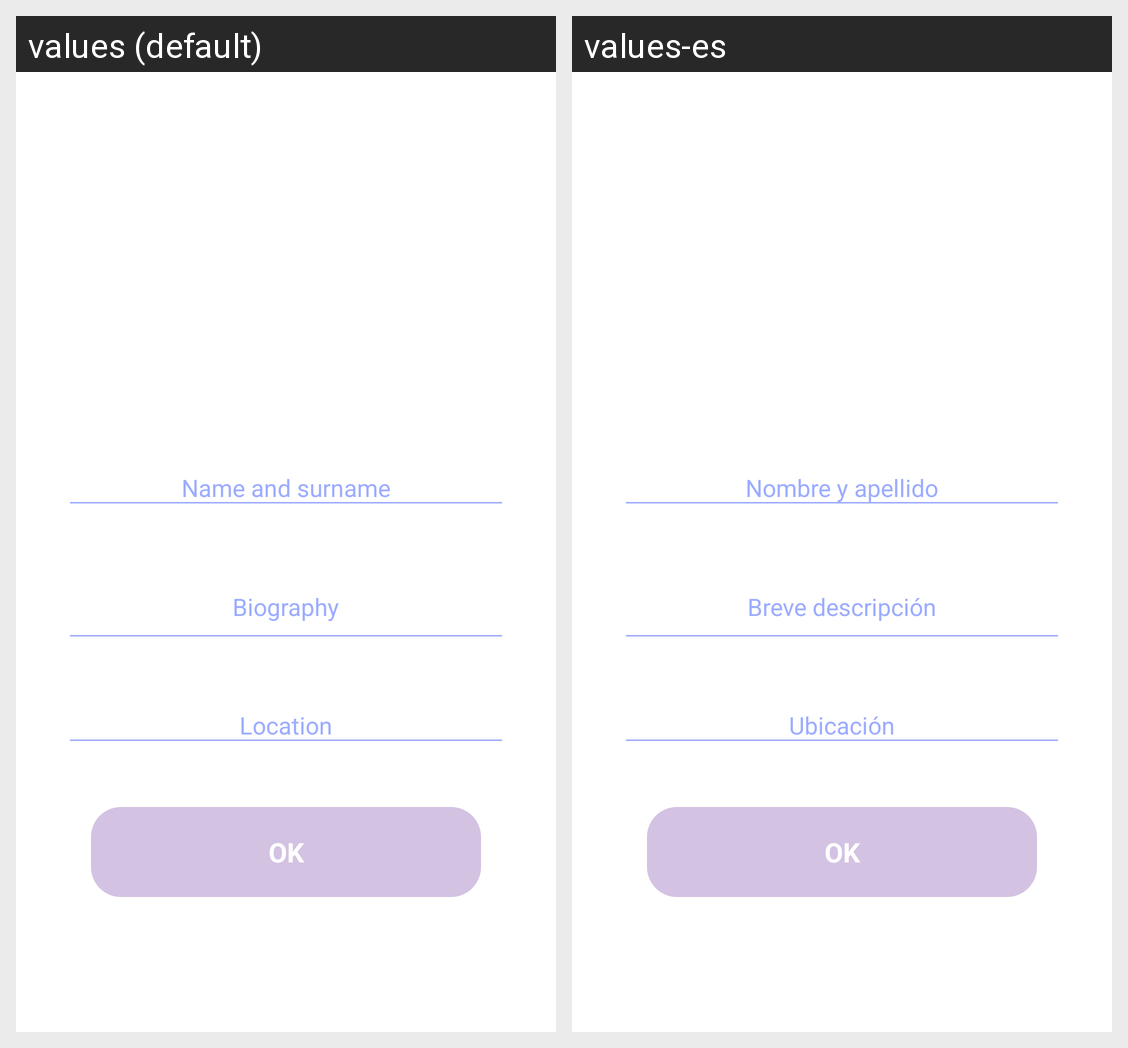

Locale-by-locale string values for the Android screen shown in this grid:
Android screen res/layout/fragment_edit_profile.xml rendered under 2 locales, left to right: values (default), values-es. Device: Nexus 5 (rendered at 1080×1920; each locale shown at half size, 540×960, under a caption strip naming it); theme AppTheme.
Strings drawn on this screen, with the default value and each locale's value (text and hints the layout hard-codes, and strings that could not be matched under every locale, appear in the picture but are not listed):

hint_name
  values: Name and surname
  values-es: Nombre y apellido

hint_description
  values: Biography
  values-es: Breve descripción

hint_location
  values: Location
  values-es: Ubicación
